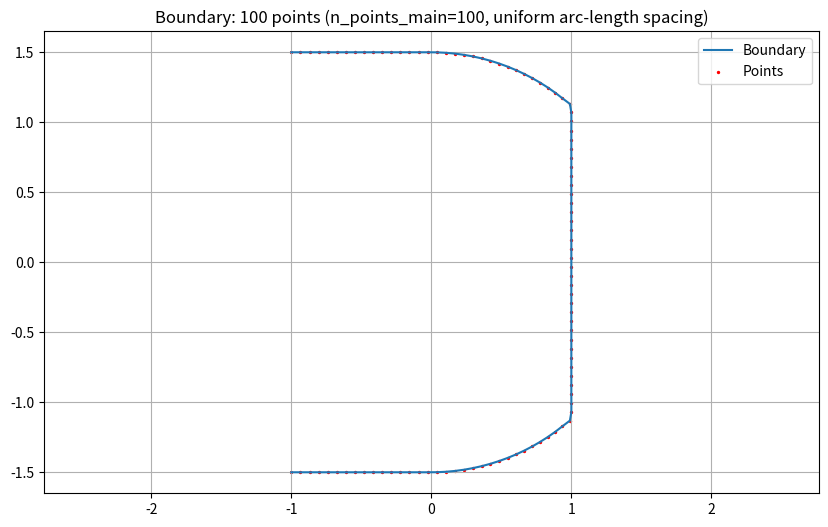
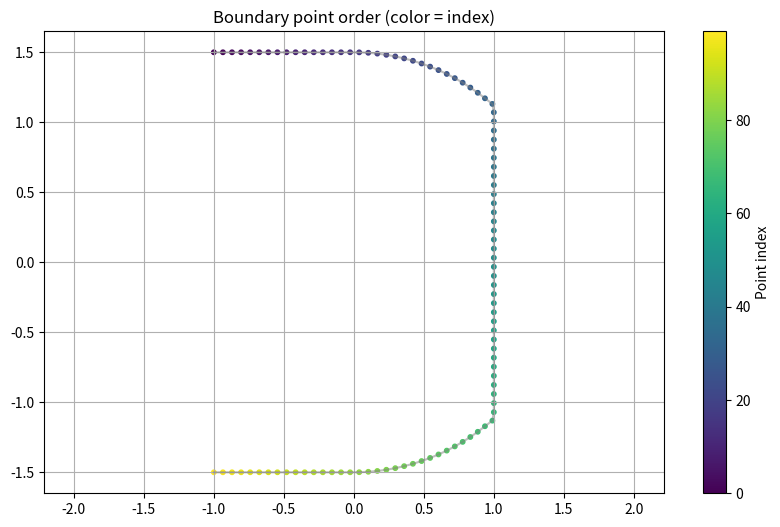

These charts were generated, in order, by the following Python code:
"""Create Smooth Interpolated Epithelium Boundary"""

import numpy as np
from scipy.sparse import spdiags
from scipy.interpolate import CubicSpline, interpn, interp1d
import matplotlib.pyplot as plt

# --- USER PARAMETERS ---
do_interpolate = False      # Set to False for no interpolation
interp_factor = 1         # 1 = no interpolation, 2 = double, 4 = quadruple, etc.
n_points_main = 100       # Number of points for the final boundary (semicircle + verticals + extensions)

# --- SEMICIRCLE + VERTICALS ---
theta = np.linspace(1.5*np.pi, 2.5*np.pi, n_points_main)
xb_semi = 1.5 * np.cos(theta)
yb_semi = 1.5 * np.sin(theta)
diffs = np.abs(xb_semi - 1.0)
closest_indices = np.argsort(diffs)[:2]
min_idx = np.min(closest_indices)
max_idx = np.max(closest_indices)
dists = np.hypot(np.diff(xb_semi[:min_idx]), np.diff(yb_semi[:min_idx]))
avg_ds = np.mean(dists)
y_v = np.arange(yb_semi[closest_indices].min(), yb_semi[closest_indices].max(), avg_ds)
x_v = np.full_like(y_v, 1.0)

xb = np.concatenate([
    xb_semi[:min_idx],
    x_v,
    xb_semi[max_idx:],
])
yb = np.concatenate([
    yb_semi[:min_idx],
    y_v,
    yb_semi[max_idx:],
])
Xb0 = np.vstack([xb, yb]).T

# --- EXTENSIONS (before interpolation) ---
def make_extension(x0, y0, x1, y1, n_points):
    return np.column_stack([
        np.linspace(x0, x1, n_points),
        np.linspace(y0, y1, n_points)
    ])

# Top extension (from -1.0, 1.5 to xb_semi[0], yb_semi[0])
L_top = np.sqrt((xb_semi[0] + 1.0)**2 + (yb_semi[0] - 1.5)**2)
n_top = max(2, int(np.round(L_top / avg_ds)) + 1)
extend_top = make_extension(-1.0, 1.5, xb_semi[0], yb_semi[0], n_top)
# Bottom extension (from -1.0, -1.5 to xb_semi[-1], yb_semi[-1])
L_bot = np.sqrt((xb_semi[-1] + 1.0)**2 + (yb_semi[-1] + 1.5)**2)
n_bot = max(2, int(np.round(L_bot / avg_ds)) + 1)
extend_bot = make_extension(-1.0, -1.5, xb_semi[-1], yb_semi[-1], n_bot)

# --- INTERPOLATION (including extensions) ---
if do_interpolate and interp_factor > 1:
    # Interpolate main boundary
    t_main = np.arange(len(Xb0))
    t_main_fine = np.linspace(0, len(Xb0)-1, len(Xb0)*interp_factor)
    spline_x_main = CubicSpline(t_main, Xb0[:,0], bc_type='not-a-knot')
    spline_y_main = CubicSpline(t_main, Xb0[:,1], bc_type='not-a-knot')
    Xb_main = np.zeros((len(t_main_fine), 2))
    Xb_main[:,0] = spline_x_main(t_main_fine)
    Xb_main[:,1] = spline_y_main(t_main_fine)
    # Interpolate extensions
    def interp_ext(ext):
        t_ext = np.arange(len(ext))
        t_ext_fine = np.linspace(0, len(ext)-1, len(ext)*interp_factor)
        spline_x_ext = CubicSpline(t_ext, ext[:,0], bc_type='not-a-knot')
        spline_y_ext = CubicSpline(t_ext, ext[:,1], bc_type='not-a-knot')
        ext_fine = np.zeros((len(t_ext_fine), 2))
        ext_fine[:,0] = spline_x_ext(t_ext_fine)
        ext_fine[:,1] = spline_y_ext(t_ext_fine)
        return ext_fine
    extend_top_fine = interp_ext(extend_top)
    extend_bot_fine = interp_ext(extend_bot)
    # Assemble full boundary (reverse main for correct order)
    Xb_full = np.vstack([
        extend_top_fine,
        Xb_main[::-1],
        extend_bot_fine[::-1]
    ])
else:
    Xb_full = np.vstack([
        extend_top,
        Xb0[::-1],
        extend_bot[::-1]
    ])

# After interpolation (or not), get the main boundary in the desired order
main = Xb0[::-1] if not (do_interpolate and interp_factor > 1) else Xb_main[::-1]

# Top extension: from (-1, 1.5) to main[0]
extend_top = make_extension(-1.0, 1.5, main[0,0], main[0,1], n_top)
# Bottom extension: from main[-1] to (-1, -1.5)
extend_bot = make_extension(main[-1,0], main[-1,1], -1.0, -1.5, n_bot)

# Interpolate extensions if needed
if do_interpolate and interp_factor > 1:
    extend_top = interp_ext(extend_top)
    extend_bot = interp_ext(extend_bot)

# Concatenate all segments (no duplicates at joins)
full_boundary = np.vstack([
    extend_top[:-1],
    main[1:-1],
    extend_bot
])

# Compute cumulative arc length
diffs = np.diff(full_boundary, axis=0)
dists = np.sqrt((diffs**2).sum(axis=1))
arc_length = np.concatenate([[0], np.cumsum(dists)])

# Choose number of points for the final boundary
n_final = n_points_main  # Always use the user-specified value

# Uniformly spaced arc-length values
arc_uniform = np.linspace(0, arc_length[-1], n_final)

# Interpolate x and y as a function of arc length
fx = interp1d(arc_length, full_boundary[:,0], kind='cubic')
fy = interp1d(arc_length, full_boundary[:,1], kind='cubic')
Xb_full = np.column_stack([fx(arc_uniform), fy(arc_uniform)])

# (Optional) Remove any remaining duplicates
def remove_duplicate_joins(points, tol=1e-10):
    diffs = np.diff(points, axis=0)
    dists = np.linalg.norm(diffs, axis=1)
    keep = np.ones(len(points), dtype=bool)
    keep[1:] = dists > tol
    return points[keep]
Xb_full = remove_duplicate_joins(Xb_full)

# --- CHECK SPACING ---
def check_point_spacing(points, min_dist=1e-6):
    diff = np.diff(points, axis=0)
    distances = np.sqrt(np.sum(diff**2, axis=1))
    close_idx = np.where(distances < min_dist)[0]
    if len(close_idx) > 0:
        print(f"\nWarning: Found {len(close_idx)} points that are too close:")
        for idx in close_idx:
            print(f"Points {idx} and {idx+1}:")
            print(f"  P1: {points[idx]}")
            print(f"  P2: {points[idx+1]}")
            print(f"  Distance: {distances[idx]:.2e}")
    print(f"\nPoint spacing statistics:")
    print(f"  Mean distance: {np.mean(distances):.6f}")
    print(f"  Min distance: {np.min(distances):.6f}")
    print(f"  Max distance: {np.max(distances):.6f}")
    print(f"  Std deviation: {np.std(distances):.6f}")
    return len(close_idx) == 0

if not check_point_spacing(Xb_full, min_dist=avg_ds/10):
    print("\nWarning: Boundary may have overlapping or very close points!")

# --- SAVE AND PLOT ---
np.savetxt("epi100.csv", Xb_full, delimiter=",", comments='')
print('saved epi100.csv')

plt.figure(figsize=(10,6))
plt.plot(Xb_full[:,0], Xb_full[:,1], '-', label='Boundary')
plt.scatter(Xb_full[:,0], Xb_full[:,1], c='r', s=2, label='Points')
plt.title(f'Boundary: {len(Xb_full)} points (n_points_main={n_points_main}, uniform arc-length spacing)')
plt.axis('equal')
plt.grid(True)
plt.legend()
plt.show()

# --- Plot points colored by index to visualize order ---
plt.figure(figsize=(10,6))
colors = np.arange(len(Xb_full))
scatter = plt.scatter(Xb_full[:,0], Xb_full[:,1], c=colors, cmap='viridis', s=10)
plt.plot(Xb_full[:,0], Xb_full[:,1], '-', color='gray', alpha=0.5)
cbar = plt.colorbar(scatter, label='Point index')
plt.title('Boundary point order (color = index)')
plt.axis('equal')
plt.grid(True)
plt.show()
